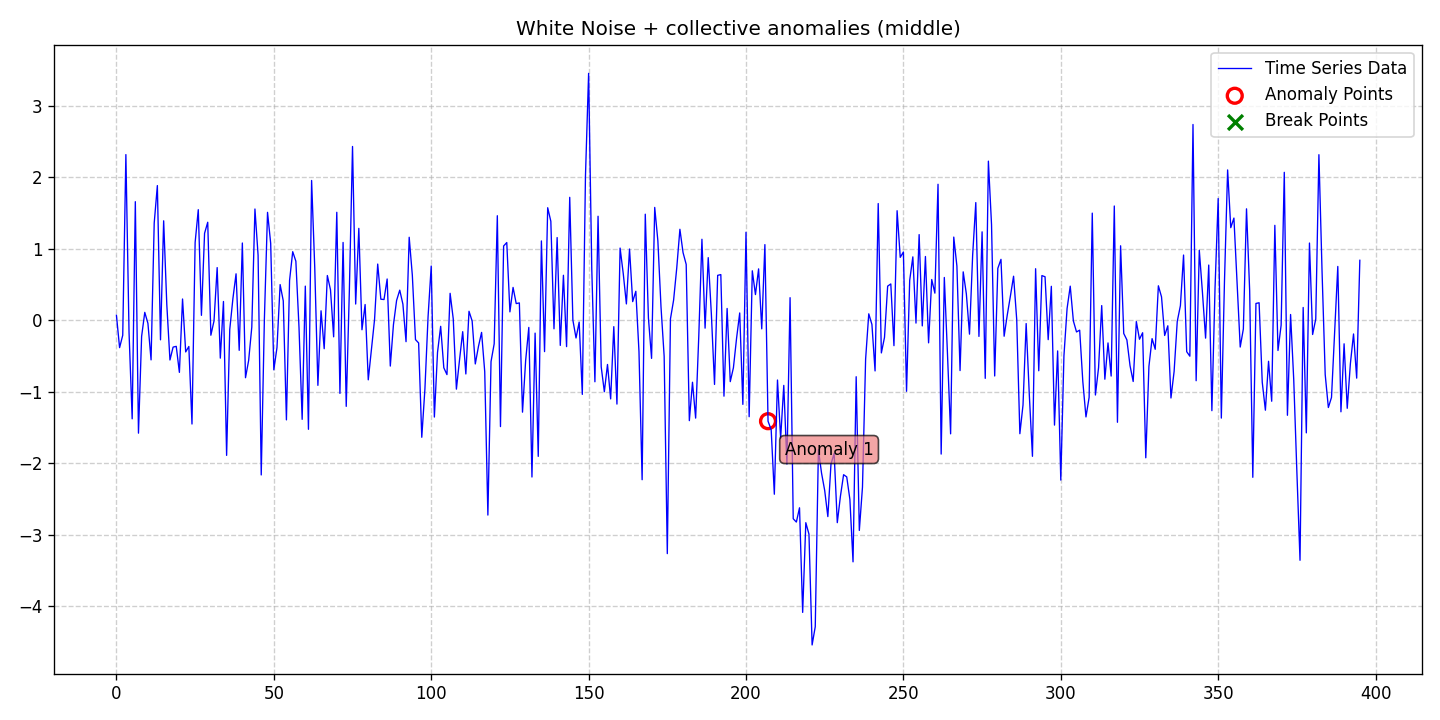

Data behind this chart, as committed beside it:
date, data, stationary, det_lin_up, det_lin_down, det_quad, det_cubic, det_exp, det_damped, stoc_trend, volatility, single_seas, multiple_seas, point_anom_single, point_anom_multi, collect_anom, context_anom, mean_shift, var_shift, trend_shift, point_anom_count, point_anom_location, point_anom_point, collect_anom_count
2020-01-01, 0.06886, 0, 0, 0, 0, 0, 0, 0, 0, 0, 0, 0, 0, 0, 1, 0, 0, 0, 0, 0, none, , 1
2020-01-02, -0.3837, 0, 0, 0, 0, 0, 0, 0, 0, 0, 0, 0, 0, 0, 1, 0, 0, 0, 0, 0, none, , 1
2020-01-03, -0.2106, 0, 0, 0, 0, 0, 0, 0, 0, 0, 0, 0, 0, 0, 1, 0, 0, 0, 0, 0, none, , 1
2020-01-04, 2.316, 0, 0, 0, 0, 0, 0, 0, 0, 0, 0, 0, 0, 0, 1, 0, 0, 0, 0, 0, none, , 1
2020-01-05, -0.1677, 0, 0, 0, 0, 0, 0, 0, 0, 0, 0, 0, 0, 0, 1, 0, 0, 0, 0, 0, none, , 1
2020-01-06, -1.379, 0, 0, 0, 0, 0, 0, 0, 0, 0, 0, 0, 0, 0, 1, 0, 0, 0, 0, 0, none, , 1
2020-01-07, 1.657, 0, 0, 0, 0, 0, 0, 0, 0, 0, 0, 0, 0, 0, 1, 0, 0, 0, 0, 0, none, , 1
2020-01-08, -1.579, 0, 0, 0, 0, 0, 0, 0, 0, 0, 0, 0, 0, 0, 1, 0, 0, 0, 0, 0, none, , 1
2020-01-09, -0.2261, 0, 0, 0, 0, 0, 0, 0, 0, 0, 0, 0, 0, 0, 1, 0, 0, 0, 0, 0, none, , 1
2020-01-10, 0.1097, 0, 0, 0, 0, 0, 0, 0, 0, 0, 0, 0, 0, 0, 1, 0, 0, 0, 0, 0, none, , 1
2020-01-11, -0.04346, 0, 0, 0, 0, 0, 0, 0, 0, 0, 0, 0, 0, 0, 1, 0, 0, 0, 0, 0, none, , 1
2020-01-12, -0.5548, 0, 0, 0, 0, 0, 0, 0, 0, 0, 0, 0, 0, 0, 1, 0, 0, 0, 0, 0, none, , 1
2020-01-13, 1.359, 0, 0, 0, 0, 0, 0, 0, 0, 0, 0, 0, 0, 0, 1, 0, 0, 0, 0, 0, none, , 1
2020-01-14, 1.882, 0, 0, 0, 0, 0, 0, 0, 0, 0, 0, 0, 0, 0, 1, 0, 0, 0, 0, 0, none, , 1
2020-01-15, -0.2742, 0, 0, 0, 0, 0, 0, 0, 0, 0, 0, 0, 0, 0, 1, 0, 0, 0, 0, 0, none, , 1
2020-01-16, 1.39, 0, 0, 0, 0, 0, 0, 0, 0, 0, 0, 0, 0, 0, 1, 0, 0, 0, 0, 0, none, , 1
2020-01-17, 0.2181, 0, 0, 0, 0, 0, 0, 0, 0, 0, 0, 0, 0, 0, 1, 0, 0, 0, 0, 0, none, , 1
2020-01-18, -0.5561, 0, 0, 0, 0, 0, 0, 0, 0, 0, 0, 0, 0, 0, 1, 0, 0, 0, 0, 0, none, , 1
2020-01-19, -0.376, 0, 0, 0, 0, 0, 0, 0, 0, 0, 0, 0, 0, 0, 1, 0, 0, 0, 0, 0, none, , 1
2020-01-20, -0.3656, 0, 0, 0, 0, 0, 0, 0, 0, 0, 0, 0, 0, 0, 1, 0, 0, 0, 0, 0, none, , 1
2020-01-21, -0.7295, 0, 0, 0, 0, 0, 0, 0, 0, 0, 0, 0, 0, 0, 1, 0, 0, 0, 0, 0, none, , 1
2020-01-22, 0.2965, 0, 0, 0, 0, 0, 0, 0, 0, 0, 0, 0, 0, 0, 1, 0, 0, 0, 0, 0, none, , 1
2020-01-23, -0.4435, 0, 0, 0, 0, 0, 0, 0, 0, 0, 0, 0, 0, 0, 1, 0, 0, 0, 0, 0, none, , 1
2020-01-24, -0.3673, 0, 0, 0, 0, 0, 0, 0, 0, 0, 0, 0, 0, 0, 1, 0, 0, 0, 0, 0, none, , 1
2020-01-25, -1.452, 0, 0, 0, 0, 0, 0, 0, 0, 0, 0, 0, 0, 0, 1, 0, 0, 0, 0, 0, none, , 1
2020-01-26, 1.087, 0, 0, 0, 0, 0, 0, 0, 0, 0, 0, 0, 0, 0, 1, 0, 0, 0, 0, 0, none, , 1
2020-01-27, 1.546, 0, 0, 0, 0, 0, 0, 0, 0, 0, 0, 0, 0, 0, 1, 0, 0, 0, 0, 0, none, , 1
2020-01-28, 0.06809, 0, 0, 0, 0, 0, 0, 0, 0, 0, 0, 0, 0, 0, 1, 0, 0, 0, 0, 0, none, , 1
2020-01-29, 1.215, 0, 0, 0, 0, 0, 0, 0, 0, 0, 0, 0, 0, 0, 1, 0, 0, 0, 0, 0, none, , 1
2020-01-30, 1.37, 0, 0, 0, 0, 0, 0, 0, 0, 0, 0, 0, 0, 0, 1, 0, 0, 0, 0, 0, none, , 1
2020-01-31, -0.2099, 0, 0, 0, 0, 0, 0, 0, 0, 0, 0, 0, 0, 0, 1, 0, 0, 0, 0, 0, none, , 1
2020-02-01, -0.009161, 0, 0, 0, 0, 0, 0, 0, 0, 0, 0, 0, 0, 0, 1, 0, 0, 0, 0, 0, none, , 1
2020-02-02, 0.7357, 0, 0, 0, 0, 0, 0, 0, 0, 0, 0, 0, 0, 0, 1, 0, 0, 0, 0, 0, none, , 1
2020-02-03, -0.5305, 0, 0, 0, 0, 0, 0, 0, 0, 0, 0, 0, 0, 0, 1, 0, 0, 0, 0, 0, none, , 1
2020-02-04, 0.2618, 0, 0, 0, 0, 0, 0, 0, 0, 0, 0, 0, 0, 0, 1, 0, 0, 0, 0, 0, none, , 1
2020-02-05, -1.89, 0, 0, 0, 0, 0, 0, 0, 0, 0, 0, 0, 0, 0, 1, 0, 0, 0, 0, 0, none, , 1
2020-02-06, -0.1289, 0, 0, 0, 0, 0, 0, 0, 0, 0, 0, 0, 0, 0, 1, 0, 0, 0, 0, 0, none, , 1
2020-02-07, 0.3023, 0, 0, 0, 0, 0, 0, 0, 0, 0, 0, 0, 0, 0, 1, 0, 0, 0, 0, 0, none, , 1
2020-02-08, 0.6487, 0, 0, 0, 0, 0, 0, 0, 0, 0, 0, 0, 0, 0, 1, 0, 0, 0, 0, 0, none, , 1
2020-02-09, -0.4213, 0, 0, 0, 0, 0, 0, 0, 0, 0, 0, 0, 0, 0, 1, 0, 0, 0, 0, 0, none, , 1
2020-02-10, 1.08, 0, 0, 0, 0, 0, 0, 0, 0, 0, 0, 0, 0, 0, 1, 0, 0, 0, 0, 0, none, , 1
2020-02-11, -0.8042, 0, 0, 0, 0, 0, 0, 0, 0, 0, 0, 0, 0, 0, 1, 0, 0, 0, 0, 0, none, , 1
2020-02-12, -0.5626, 0, 0, 0, 0, 0, 0, 0, 0, 0, 0, 0, 0, 0, 1, 0, 0, 0, 0, 0, none, , 1
2020-02-13, -0.09623, 0, 0, 0, 0, 0, 0, 0, 0, 0, 0, 0, 0, 0, 1, 0, 0, 0, 0, 0, none, , 1
2020-02-14, 1.555, 0, 0, 0, 0, 0, 0, 0, 0, 0, 0, 0, 0, 0, 1, 0, 0, 0, 0, 0, none, , 1
2020-02-15, 0.9077, 0, 0, 0, 0, 0, 0, 0, 0, 0, 0, 0, 0, 0, 1, 0, 0, 0, 0, 0, none, , 1
2020-02-16, -2.164, 0, 0, 0, 0, 0, 0, 0, 0, 0, 0, 0, 0, 0, 1, 0, 0, 0, 0, 0, none, , 1
2020-02-17, 0.016, 0, 0, 0, 0, 0, 0, 0, 0, 0, 0, 0, 0, 0, 1, 0, 0, 0, 0, 0, none, , 1
2020-02-18, 1.508, 0, 0, 0, 0, 0, 0, 0, 0, 0, 0, 0, 0, 0, 1, 0, 0, 0, 0, 0, none, , 1
2020-02-19, 1.075, 0, 0, 0, 0, 0, 0, 0, 0, 0, 0, 0, 0, 0, 1, 0, 0, 0, 0, 0, none, , 1
2020-02-20, -0.6939, 0, 0, 0, 0, 0, 0, 0, 0, 0, 0, 0, 0, 0, 1, 0, 0, 0, 0, 0, none, , 1
2020-02-21, -0.3831, 0, 0, 0, 0, 0, 0, 0, 0, 0, 0, 0, 0, 0, 1, 0, 0, 0, 0, 0, none, , 1
2020-02-22, 0.4981, 0, 0, 0, 0, 0, 0, 0, 0, 0, 0, 0, 0, 0, 1, 0, 0, 0, 0, 0, none, , 1
2020-02-23, 0.2703, 0, 0, 0, 0, 0, 0, 0, 0, 0, 0, 0, 0, 0, 1, 0, 0, 0, 0, 0, none, , 1
2020-02-24, -1.394, 0, 0, 0, 0, 0, 0, 0, 0, 0, 0, 0, 0, 0, 1, 0, 0, 0, 0, 0, none, , 1
2020-02-25, 0.5568, 0, 0, 0, 0, 0, 0, 0, 0, 0, 0, 0, 0, 0, 1, 0, 0, 0, 0, 0, none, , 1
2020-02-26, 0.9582, 0, 0, 0, 0, 0, 0, 0, 0, 0, 0, 0, 0, 0, 1, 0, 0, 0, 0, 0, none, , 1
2020-02-27, 0.8247, 0, 0, 0, 0, 0, 0, 0, 0, 0, 0, 0, 0, 0, 1, 0, 0, 0, 0, 0, none, , 1
2020-02-28, -0.1036, 0, 0, 0, 0, 0, 0, 0, 0, 0, 0, 0, 0, 0, 1, 0, 0, 0, 0, 0, none, , 1
2020-02-29, -1.386, 0, 0, 0, 0, 0, 0, 0, 0, 0, 0, 0, 0, 0, 1, 0, 0, 0, 0, 0, none, , 1
... 336 more rows
